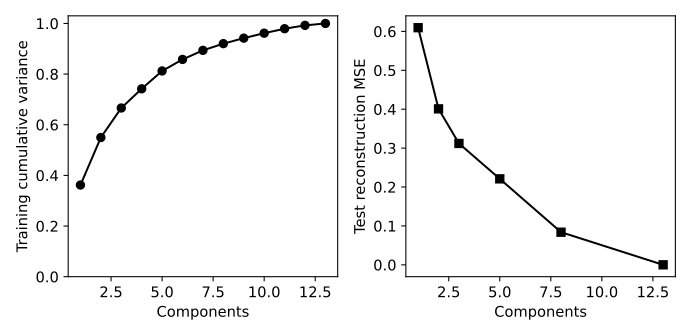

The table this chart was drawn from, first rows:
components, scaled_test_mse
1, 0.6095
2, 0.4009
3, 0.312
5, 0.221
8, 0.08391
13, 1.4499782735682569e-30
